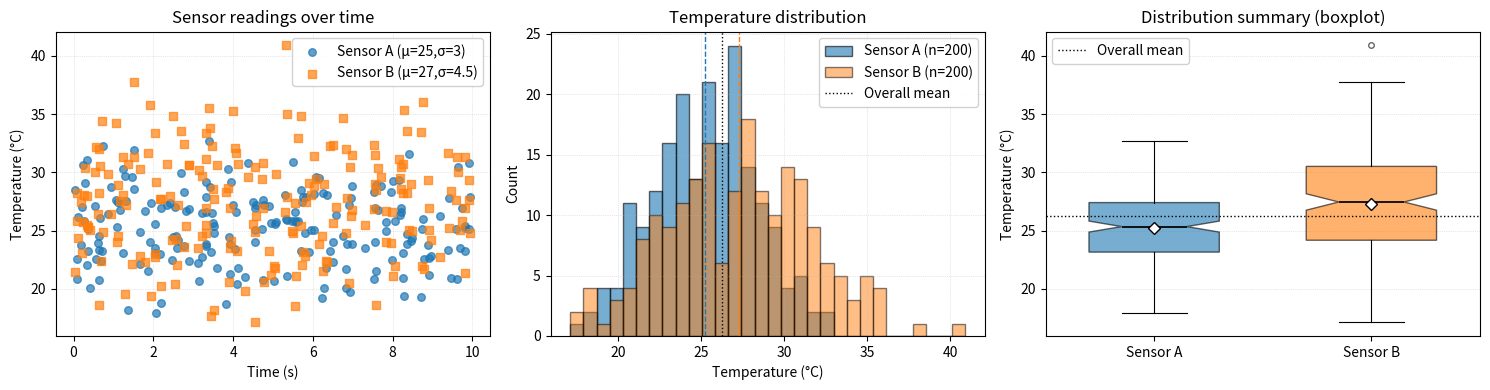

Write the Python code that produced this figure.
"""Generate publication-quality sensor data visualizations.

This script creates synthetic temperature sensor data and produces a
single PNG containing three subplots: scatter (time series), histogram,
and boxplot. The main() function saves the combined figure as
'sensor_analysis.png' at 150 DPI with a tight bounding box.
"""

import numpy as np


def generate_data(seed):
    """Generate reproducible synthetic sensor data for two temperature sensors.

    Parameters
    ----------
    seed : int or None
        Seed for NumPy's random number generator. If an integer is provided
        the results are deterministic and repeatable. If ``None``, the RNG is
        seeded nondeterministically (from OS entropy) and outputs vary each run.

    Returns
    -------
    sensor_a : numpy.ndarray, shape (200,), dtype float64
        Samples from N(loc=25.0, scale=3.0) representing Sensor A (°C).
    sensor_b : numpy.ndarray, shape (200,), dtype float64
        Samples from N(loc=27.0, scale=4.5) representing Sensor B (°C).
    timestamps : numpy.ndarray, shape (200,), dtype float64
        Sorted uniform samples in [0.0, 10.0] representing monotonic timestamps (s).
    """
    rng = np.random.default_rng(seed)
    n = 200
    sensor_a = rng.normal(loc=25.0, scale=3.0, size=n).astype(np.float64)
    sensor_b = rng.normal(loc=27.0, scale=4.5, size=n).astype(np.float64)
    timestamps = np.sort(rng.uniform(0.0, 10.0, size=n)).astype(np.float64)
    return sensor_a, sensor_b, timestamps


def plot_scatter(ax, timestamps, sensor_a, sensor_b):
    """Draw a time-series scatter plot of two sensors on an Axes.

    Parameters
    ----------
    ax : matplotlib.axes.Axes
        Axes to modify in-place.
    timestamps : numpy.ndarray, shape (N,)
        Monotonic timestamps (s).
    sensor_a : numpy.ndarray, shape (N,)
        Sensor A temperatures (°C).
    sensor_b : numpy.ndarray, shape (N,)
        Sensor B temperatures (°C).

    Returns
    -------
    None
    """
    ax.scatter(timestamps, sensor_a, c="tab:blue", s=30, alpha=0.7,
               label="Sensor A (μ=25,σ=3)")
    ax.scatter(timestamps, sensor_b, c="tab:orange", s=30, alpha=0.7, marker="s",
               label="Sensor B (μ=27,σ=4.5)")
    ax.set_xlabel("Time (s)")
    ax.set_ylabel("Temperature (°C)")
    ax.legend(loc="upper right", framealpha=0.9)
    all_min = float(min(np.min(sensor_a), np.min(sensor_b)))
    all_max = float(max(np.max(sensor_a), np.max(sensor_b)))
    pad = 0.05 * (all_max - all_min) if all_max > all_min else 1.0
    ax.set_ylim(all_min - pad, all_max + pad)
    ax.grid(True, linestyle=":", linewidth=0.5, alpha=0.6)
    return None


def plot_histogram(ax, sensor_a, sensor_b, bins=30):
    """Draw overlaid histograms for two sensors on an Axes.

    Parameters
    ----------
    ax : matplotlib.axes.Axes
        Axes to modify in-place.
    sensor_a, sensor_b : numpy.ndarray, shape (N,)
        Temperature samples for each sensor.
    bins : int or array-like, optional
        Number of bins or sequence of bin edges (default 30).

    Returns
    -------
    None
    """
    all_min = float(min(np.min(sensor_a), np.min(sensor_b)))
    all_max = float(max(np.max(sensor_a), np.max(sensor_b)))
    if isinstance(bins, int):
        bin_edges = np.linspace(all_min, all_max, bins + 1)
    else:
        bin_edges = np.asarray(bins)
    ax.hist(sensor_a, bins=bin_edges, alpha=0.6, color="tab:blue",
            label=f"Sensor A (n={sensor_a.size})", edgecolor="k")
    ax.hist(sensor_b, bins=bin_edges, alpha=0.5, color="tab:orange",
            label=f"Sensor B (n={sensor_b.size})", edgecolor="k")
    mean_a = float(np.mean(sensor_a))
    mean_b = float(np.mean(sensor_b))
    overall_mean = float(np.concatenate([sensor_a, sensor_b]).mean())
    ax.axvline(mean_a, color="tab:blue", linestyle="--", linewidth=1)
    ax.axvline(mean_b, color="tab:orange", linestyle="--", linewidth=1)
    ax.axvline(overall_mean, color="k", linestyle=":", linewidth=1, label="Overall mean")
    ax.set_xlabel("Temperature (°C)")
    ax.set_ylabel("Count")
    ax.legend(framealpha=0.9)
    ax.grid(True, linestyle=":", linewidth=0.5, alpha=0.6)
    pad = 0.05 * (all_max - all_min) if all_max > all_min else 1.0
    ax.set_xlim(all_min - pad, all_max + pad)
    return None


def plot_boxplot(ax, sensor_a, sensor_b):
    """Draw side-by-side boxplots comparing two sensors on an Axes.

    Parameters
    ----------
    ax : matplotlib.axes.Axes
        Axes to modify in-place.
    sensor_a, sensor_b : numpy.ndarray
        Temperature samples for each sensor.

    Returns
    -------
    None
    """
    data = [sensor_a, sensor_b]
    # Use tick_labels to avoid Matplotlib deprecation warning when available
    try:
        bp = ax.boxplot(data, tick_labels=["Sensor A", "Sensor B"],
                        patch_artist=True, notch=True, showmeans=True,
                        meanprops=dict(marker="D", markeredgecolor="k",
                                       markerfacecolor="white", markersize=6),
                        widths=0.6)
    except TypeError:
        # Older Matplotlib expects 'labels' keyword
        bp = ax.boxplot(data, labels=["Sensor A", "Sensor B"],
                        patch_artist=True, notch=True, showmeans=True,
                        meanprops=dict(marker="D", markeredgecolor="k",
                                       markerfacecolor="white", markersize=6),
                        widths=0.6)
    box_colors = ["tab:blue", "tab:orange"]
    for patch, color in zip(bp["boxes"], box_colors):
        patch.set_facecolor(color)
        patch.set_edgecolor("k")
        patch.set_alpha(0.6)
    for median in bp.get("medians", []):
        median.set(color="k", linewidth=1.25)
    for whisker in bp.get("whiskers", []):
        whisker.set(color="k", linewidth=0.8)
    for cap in bp.get("caps", []):
        cap.set(color="k", linewidth=0.8)
    for flier in bp.get("fliers", []):
        flier.set(marker="o", color="0.25", alpha=0.6, markersize=4)
    ax.set_ylabel("Temperature (°C)")
    ax.grid(True, linestyle=":", linewidth=0.5, alpha=0.6, axis="y")
    all_min = float(min(np.min(sensor_a), np.min(sensor_b)))
    all_max = float(max(np.max(sensor_a), np.max(sensor_b)))
    pad = 0.05 * (all_max - all_min) if all_max > all_min else 1.0
    ax.set_ylim(all_min - pad, all_max + pad)
    overall_mean = float(np.concatenate([sensor_a, sensor_b]).mean())
    ax.axhline(overall_mean, color="k", linestyle=":", linewidth=1, label="Overall mean")
    return None


def main(seed=5548):
    """Generate data, create a 1x3 subplot figure, and save as sensor_analysis.png.

    Parameters
    ----------
    seed : int or None, optional
        RNG seed for reproducible data (defaults to 5548).

    Returns
    -------
    None
    """
    import matplotlib.pyplot as plt
    from pathlib import Path

    out_path = Path("sensor_analysis.png")
    sensor_a, sensor_b, timestamps = generate_data(seed)
    fig, axes = plt.subplots(nrows=1, ncols=3, figsize=(15, 4))
    plot_scatter(axes[0], timestamps, sensor_a, sensor_b)
    axes[0].set_title("Sensor readings over time")
    plot_histogram(axes[1], sensor_a, sensor_b, bins=30)
    axes[1].set_title("Temperature distribution")
    plot_boxplot(axes[2], sensor_a, sensor_b)
    axes[2].set_title("Distribution summary (boxplot)")
    try:
        axes[2].legend(framealpha=0.9)
    except Exception:
        pass
    fig.tight_layout()
    fig.savefig(str(out_path), dpi=150, bbox_inches="tight")
    plt.close(fig)
    print("Saved:", str(out_path))


if __name__ == '__main__':
    main()
